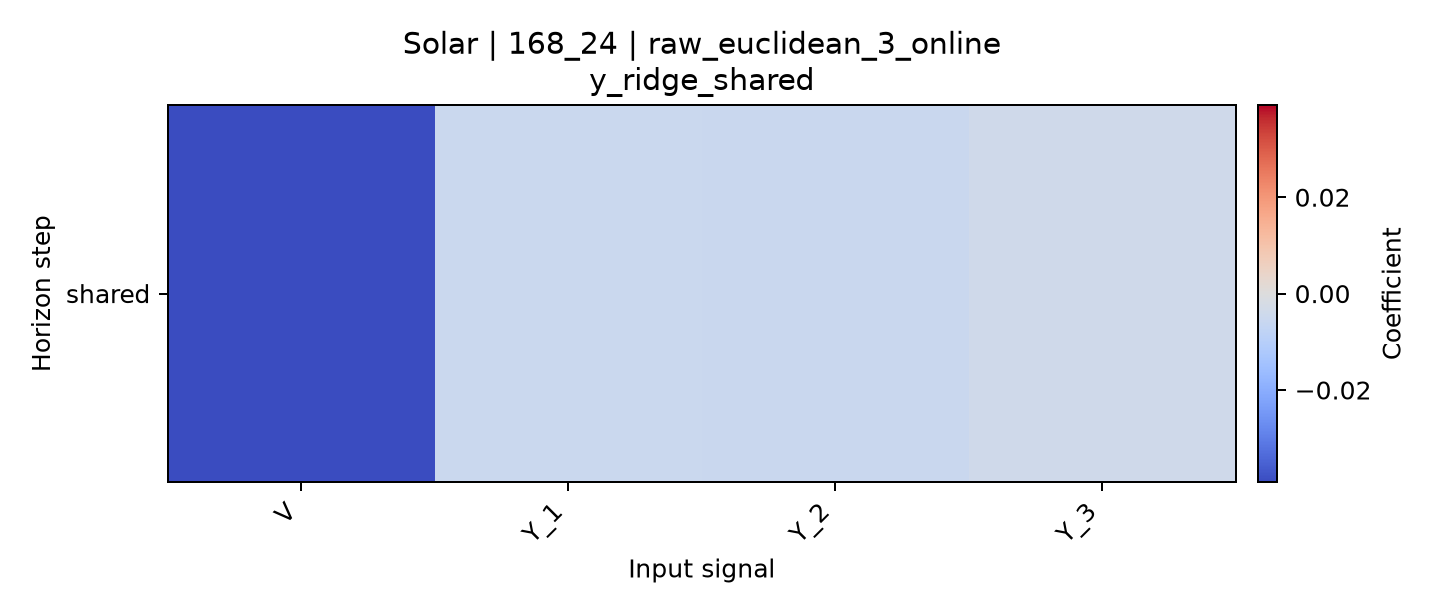

Values plotted in this chart, from the file beside it:
horizon, V, Y_1, Y_2, Y_3
shared, -0.03914, -0.005077, -0.005282, -0.00395
